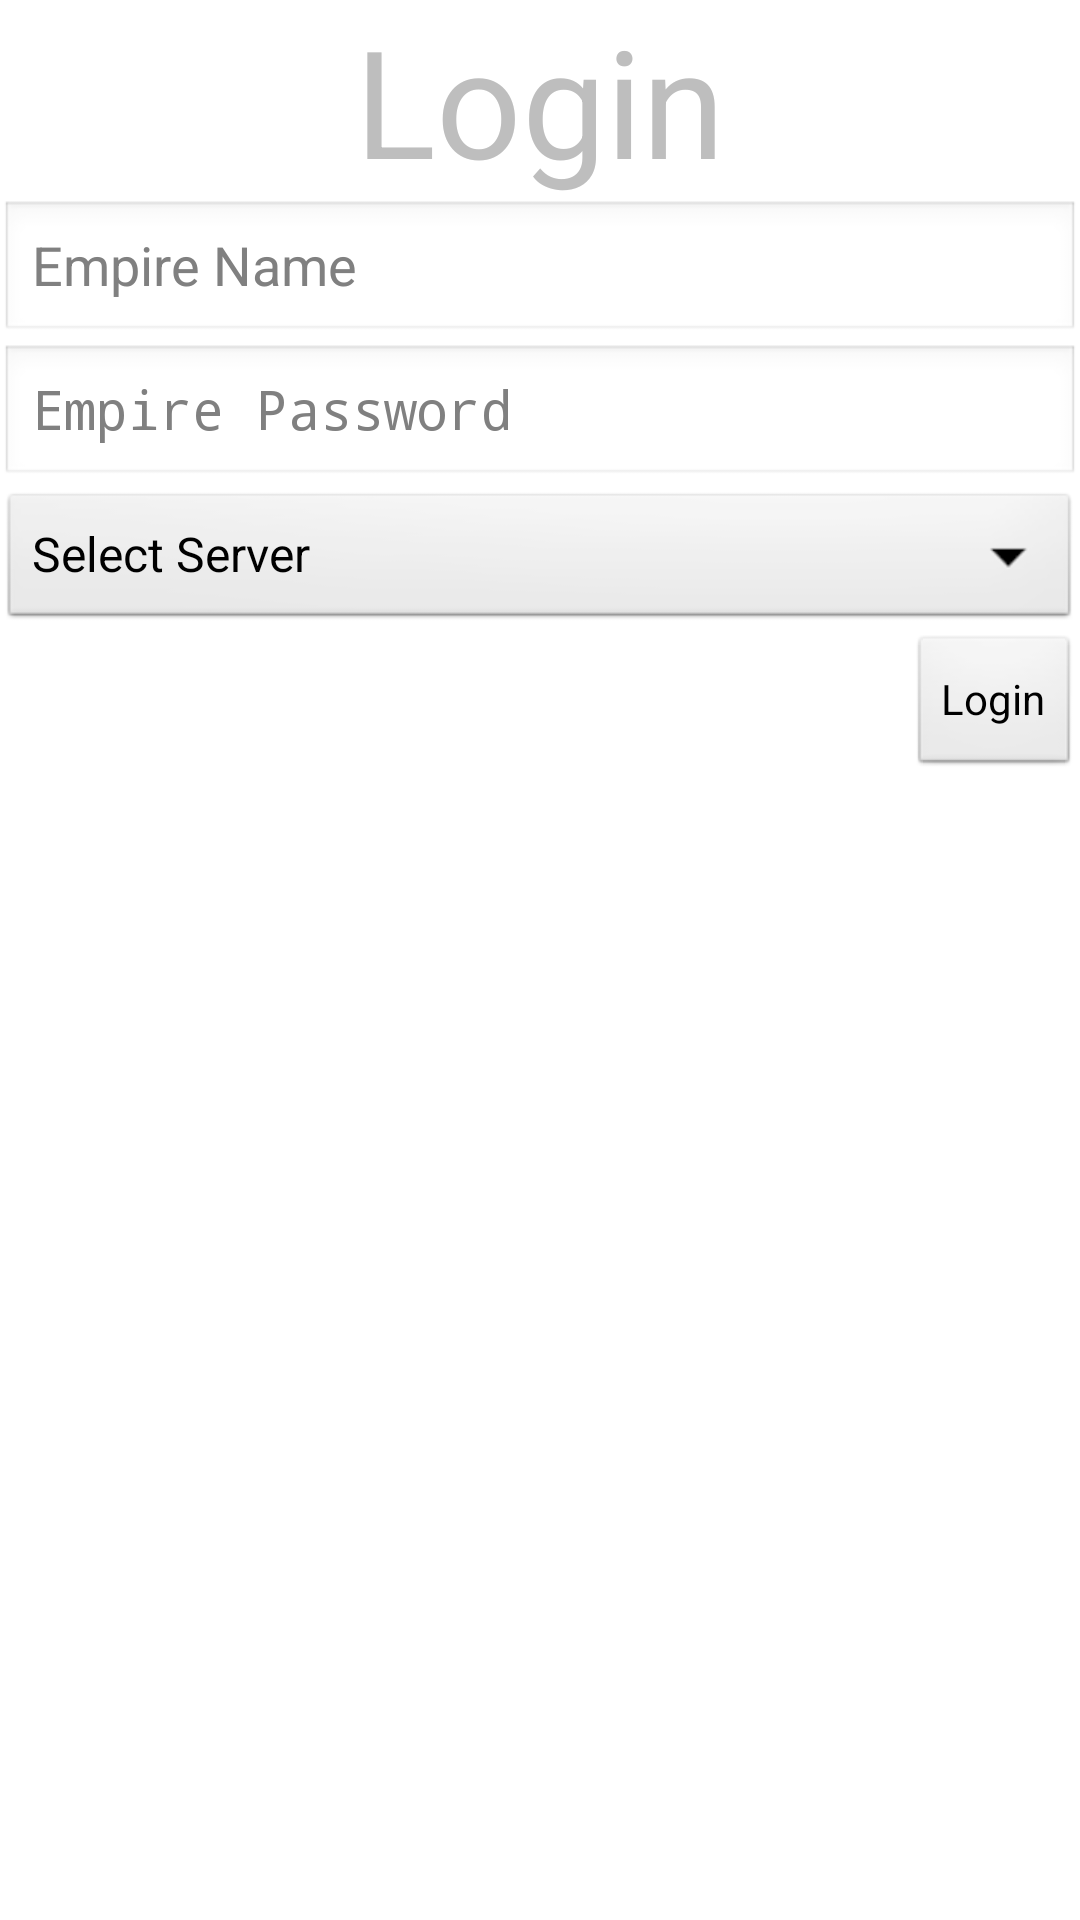

Produce the Android XML layout that renders to this screen, including the resource entries it uses.
<!-- AndroidManifest.xml: fallback theme Theme.MaterialComponents.DayNight.NoActionBar -->
<!-- res/layout/activity_login.xml -->
<?xml version="1.0" encoding="utf-8"?>
<LinearLayout xmlns:android="http://schemas.android.com/apk/res/android"
    xmlns:tools="http://schemas.android.com/tools"
    android:layout_width="match_parent"
    android:layout_height="match_parent"
    android:orientation="vertical" 
    android:theme="@style/AppTheme" >
    
    <TextView
        android:layout_width="wrap_content"
        android:layout_height="wrap_content"
        android:layout_gravity="center"
        android:text="@string/login"
        android:textSize="50dp"
        tools:context=".Login" />

    <EditText
        android:id="@+id/empireNameField"
        android:layout_width="match_parent"
        android:layout_height="wrap_content"
        android:layout_gravity="center"
        android:ems="10"
        android:inputType="text"
        android:singleLine="true"
        android:hint="@string/empireName" />

    <EditText
        android:id="@+id/passWordField"
        android:layout_width="match_parent"
        android:layout_height="wrap_content"
        android:layout_gravity="center"
        android:ems="10"
        android:inputType="textPassword"
        android:singleLine="true"
        android:hint="@string/passWord" />

    <Spinner
        android:id="@+id/selectServer"
        android:layout_width="match_parent"
        android:layout_height="wrap_content"
        android:entries="@array/serverOptions" />

    <Button
        android:id="@+id/loginButton"
        android:layout_width="wrap_content"
        android:layout_height="wrap_content"
        android:layout_gravity="right"
        android:text="@string/login" />
    
    <TextView
        android:id="@+id/versionInformation"
        android:layout_height="wrap_content"
        android:layout_width="wrap_content"
        android:layout_gravity="center" />
       
</LinearLayout>
<!-- resources referenced by this layout -->
<resources>
  <string-array name="serverOptions">
          <item>Select Server</item>
          <item>US1</item>
          <item>PT</item>
      </string-array>
  <string name="empireName">Empire Name</string>
  <string name="login">Login</string>
  <string name="passWord">Empire Password</string>
  <style name="AppTheme" parent="android:Theme">
          <item name="android:windowBackground">@drawable/bg_image</item>
          <item name="android:windowNoTitle">true</item>
      </style>
  <!-- drawable bg_image: png bitmap (drawable, 126249 bytes) -->
</resources>
